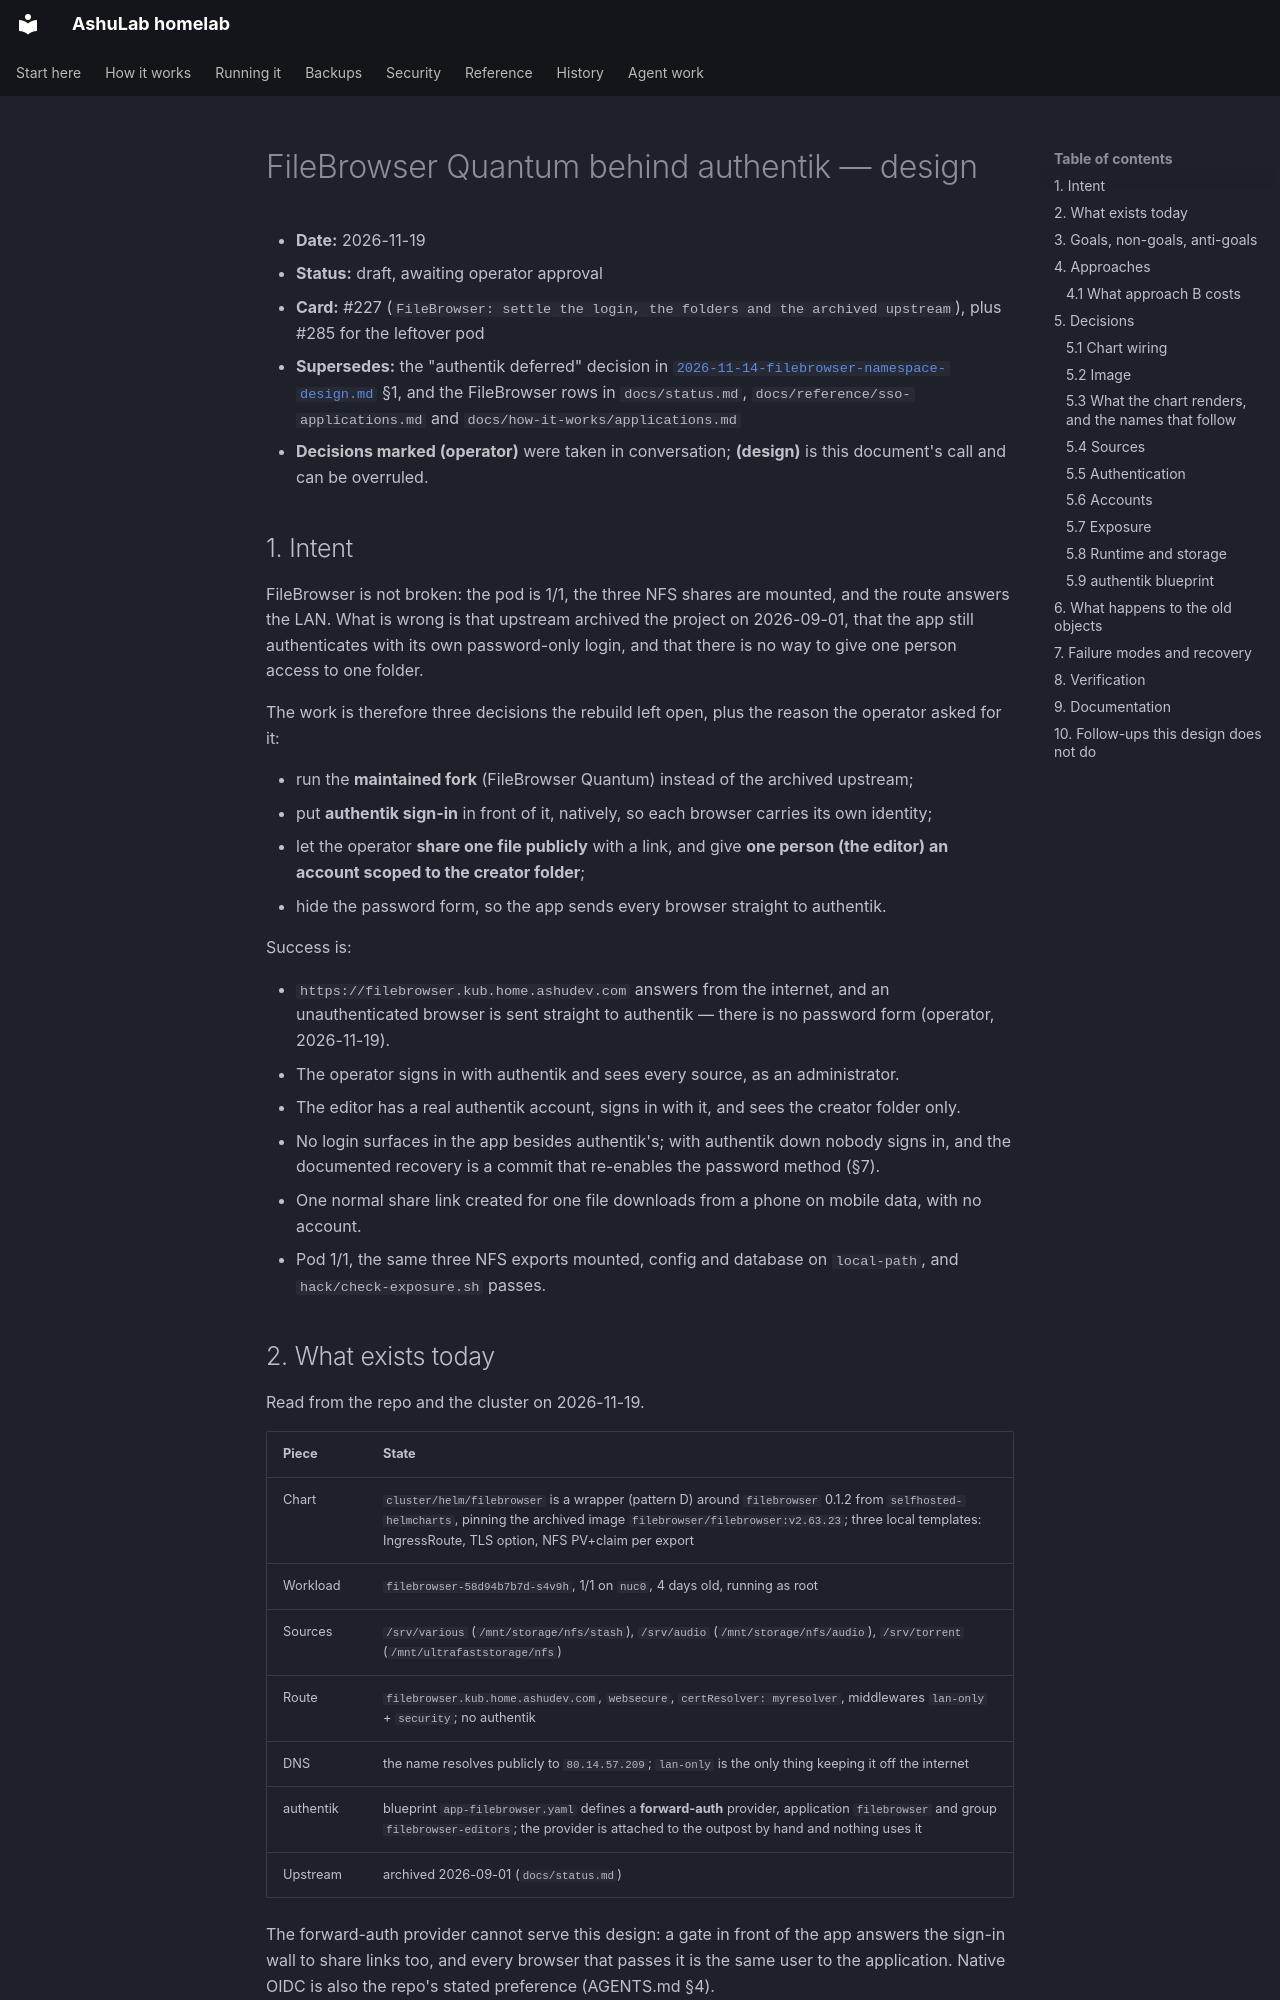

repository: vyrtualsynthese/homelab · page: superpowers/specs/2026-11-19-filebrowser-quantum-design/index.html · generator: mkdocs

# FileBrowser Quantum behind authentik — design

- **Date:** 2026-11-19
- **Status:** draft, awaiting operator approval
- **Card:** #227 (`FileBrowser: settle the login, the folders and the archived upstream`), plus #285 for
  the leftover pod
- **Supersedes:** the "authentik deferred" decision in
  [`2026-11-14-filebrowser-namespace-design.md`](2026-11-14-filebrowser-namespace-design.md) §1, and
  the FileBrowser rows in `docs/status.md`, `docs/reference/sso-applications.md` and
  `docs/how-it-works/applications.md`
- **Decisions marked (operator)** were taken in conversation; **(design)** is this document's call and
  can be overruled.

## 1. Intent

FileBrowser is not broken: the pod is 1/1, the three NFS shares are mounted, and the route answers the
LAN. What is wrong is that upstream archived the project on 2026-09-01, that the app still
authenticates with its own password-only login, and that there is no way to give one person access to
one folder.

The work is therefore three decisions the rebuild left open, plus the reason the operator asked for it:

- run the **maintained fork** (FileBrowser Quantum) instead of the archived upstream;
- put **authentik sign-in** in front of it, natively, so each browser carries its own identity;
- let the operator **share one file publicly** with a link, and give **one person (the editor) an
  account scoped to the creator folder**;
- hide the password form, so the app sends every browser straight to authentik.

Success is:

- `https://filebrowser.kub.home.ashudev.com` answers from the internet, and an unauthenticated browser
  is sent straight to authentik — there is no password form (operator, 2026-11-19).
- The operator signs in with authentik and sees every source, as an administrator.
- The editor has a real authentik account, signs in with it, and sees the creator folder only.
- No login surfaces in the app besides authentik's; with authentik down nobody signs in, and the
  documented recovery is a commit that re-enables the password method (§7).
- One normal share link created for one file downloads from a phone on mobile data, with no account.
- Pod 1/1, the same three NFS exports mounted, config and database on
  `local-path`, and `hack/check-exposure.sh` passes.

## 2. What exists today

Read from the repo and the cluster on 2026-11-19.

| Piece | State |
|---|---|
| Chart | `cluster/helm/filebrowser` is a wrapper (pattern D) around `filebrowser` 0.1.2 from `selfhosted-helmcharts`, pinning the archived image `filebrowser/filebrowser:v2.63.23`; three local templates: IngressRoute, TLS option, NFS PV+claim per export |
| Workload | `filebrowser-58d94b7b7d-s4v9h`, 1/1 on `nuc0`, 4 days old, running as root |
| Sources | `/srv/various` (`/mnt/storage/nfs/stash`), `/srv/audio` (`/mnt/storage/nfs/audio`), `/srv/torrent` (`/mnt/ultrafaststorage/nfs`) |
| Route | `filebrowser.kub.home.ashudev.com`, `websecure`, `certResolver: myresolver`, middlewares `lan-only` + `security`; no authentik |
| DNS | the name resolves publicly to `80.14.57.209`; `lan-only` is the only thing keeping it off the internet |
| authentik | blueprint `app-filebrowser.yaml` defines a **forward-auth** provider, application `filebrowser` and group `filebrowser-editors`; the provider is attached to the outpost by hand and nothing uses it |
| Upstream | archived 2026-09-01 (`docs/status.md`) |

The forward-auth provider cannot serve this design: a gate in front of the app answers the sign-in
wall to share links too, and every browser that passes it is the same user to the application. Native
OIDC is also the repo's stated preference (AGENTS.md §4).
